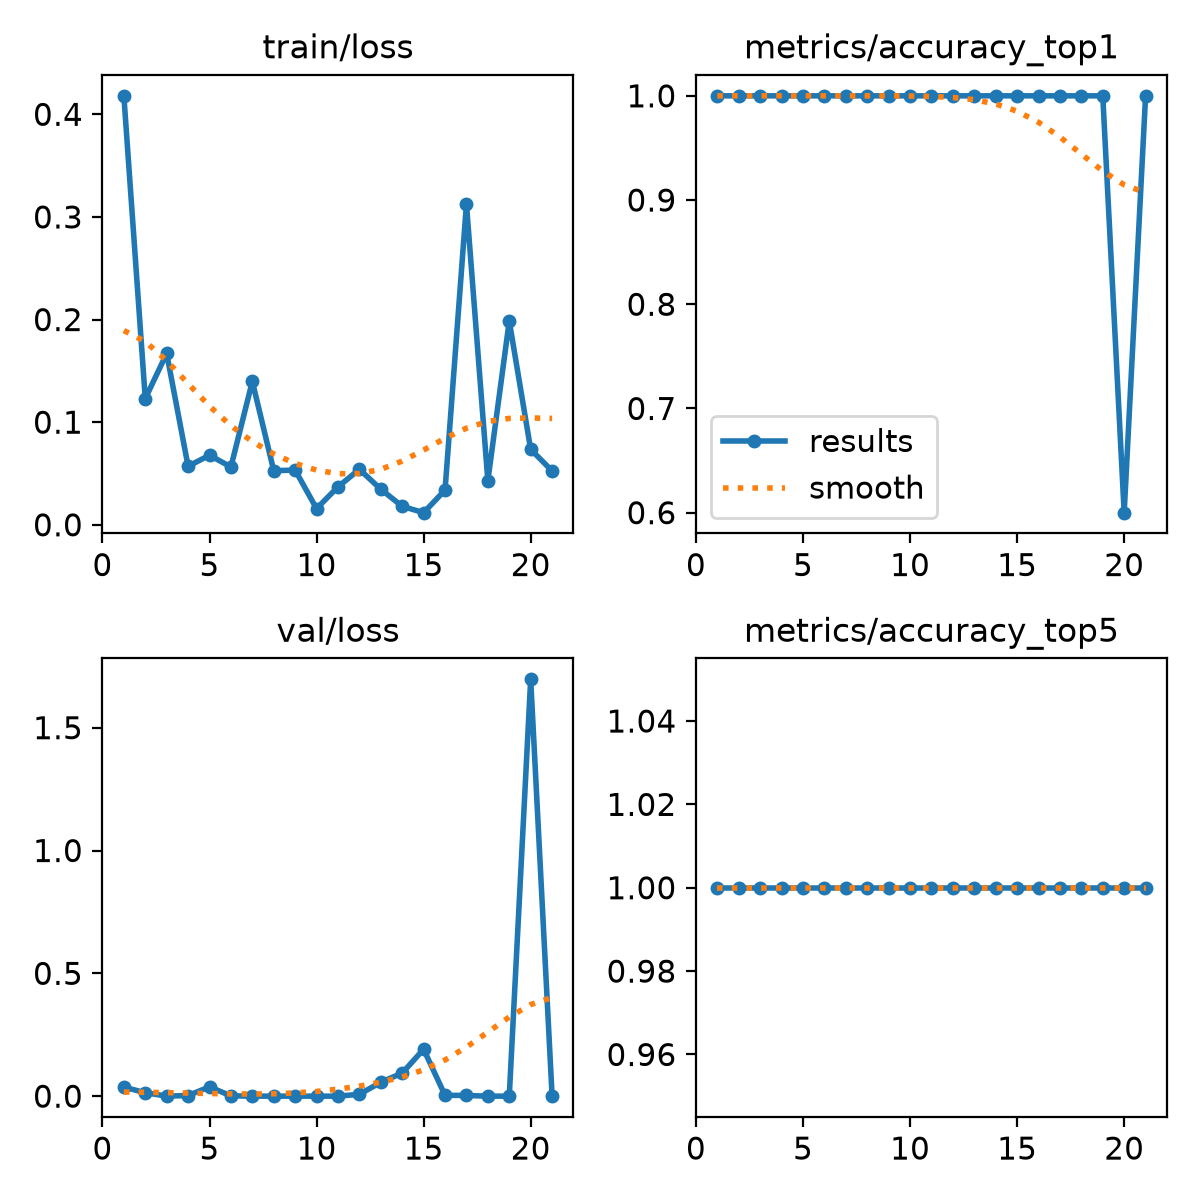

Data behind this chart, as committed beside it:
epoch, time, train/loss, metrics/accuracy_top1, metrics/accuracy_top5, val/loss, lr/pg0, lr/pg1, lr/pg2
1, 3.383, 0.418, 1, 1, 0.03677, 0.0005279, 0.0005279, 0.0005279
2, 5.537, 0.123, 1, 1, 0.01412, 0.001073, 0.001073, 0.001073
3, 6.877, 0.167, 1, 1, 6e-05, 0.001607, 0.001607, 0.001607
4, 8.098, 0.05704, 1, 1, 0.00253, 0.001617, 0.001617, 0.001617
5, 9.263, 0.06777, 1, 1, 0.03788, 0.001601, 0.001601, 0.001601
6, 10.45, 0.05637, 1, 1, 0.00118, 0.001584, 0.001584, 0.001584
7, 11.69, 0.1397, 1, 1, 0.00014, 0.001568, 0.001568, 0.001568
8, 12.88, 0.05271, 1, 1, 0, 0.001551, 0.001551, 0.001551
9, 13.99, 0.05329, 1, 1, 1e-05, 0.001535, 0.001535, 0.001535
10, 15.12, 0.01576, 1, 1, 0, 0.001518, 0.001518, 0.001518
11, 16.23, 0.03698, 1, 1, 0, 0.001502, 0.001502, 0.001502
12, 17.33, 0.05407, 1, 1, 0.00756, 0.001485, 0.001485, 0.001485
13, 18.68, 0.03465, 1, 1, 0.05645, 0.001469, 0.001469, 0.001469
14, 20.2, 0.01801, 1, 1, 0.09388, 0.001452, 0.001452, 0.001452
15, 21.64, 0.01182, 1, 1, 0.191, 0.001436, 0.001436, 0.001436
16, 23.22, 0.03378, 1, 1, 0.00347, 0.001419, 0.001419, 0.001419
17, 24.56, 0.3124, 1, 1, 0.00281, 0.001403, 0.001403, 0.001403
18, 25.8, 0.04295, 1, 1, 1e-05, 0.001386, 0.001386, 0.001386
19, 27, 0.1986, 1, 1, 1e-05, 0.00137, 0.00137, 0.00137
20, 28.31, 0.07348, 0.6, 1, 1.697, 0.001353, 0.001353, 0.001353
21, 29.6, 0.05249, 1, 1, 0.00182, 0.001337, 0.001337, 0.001337
